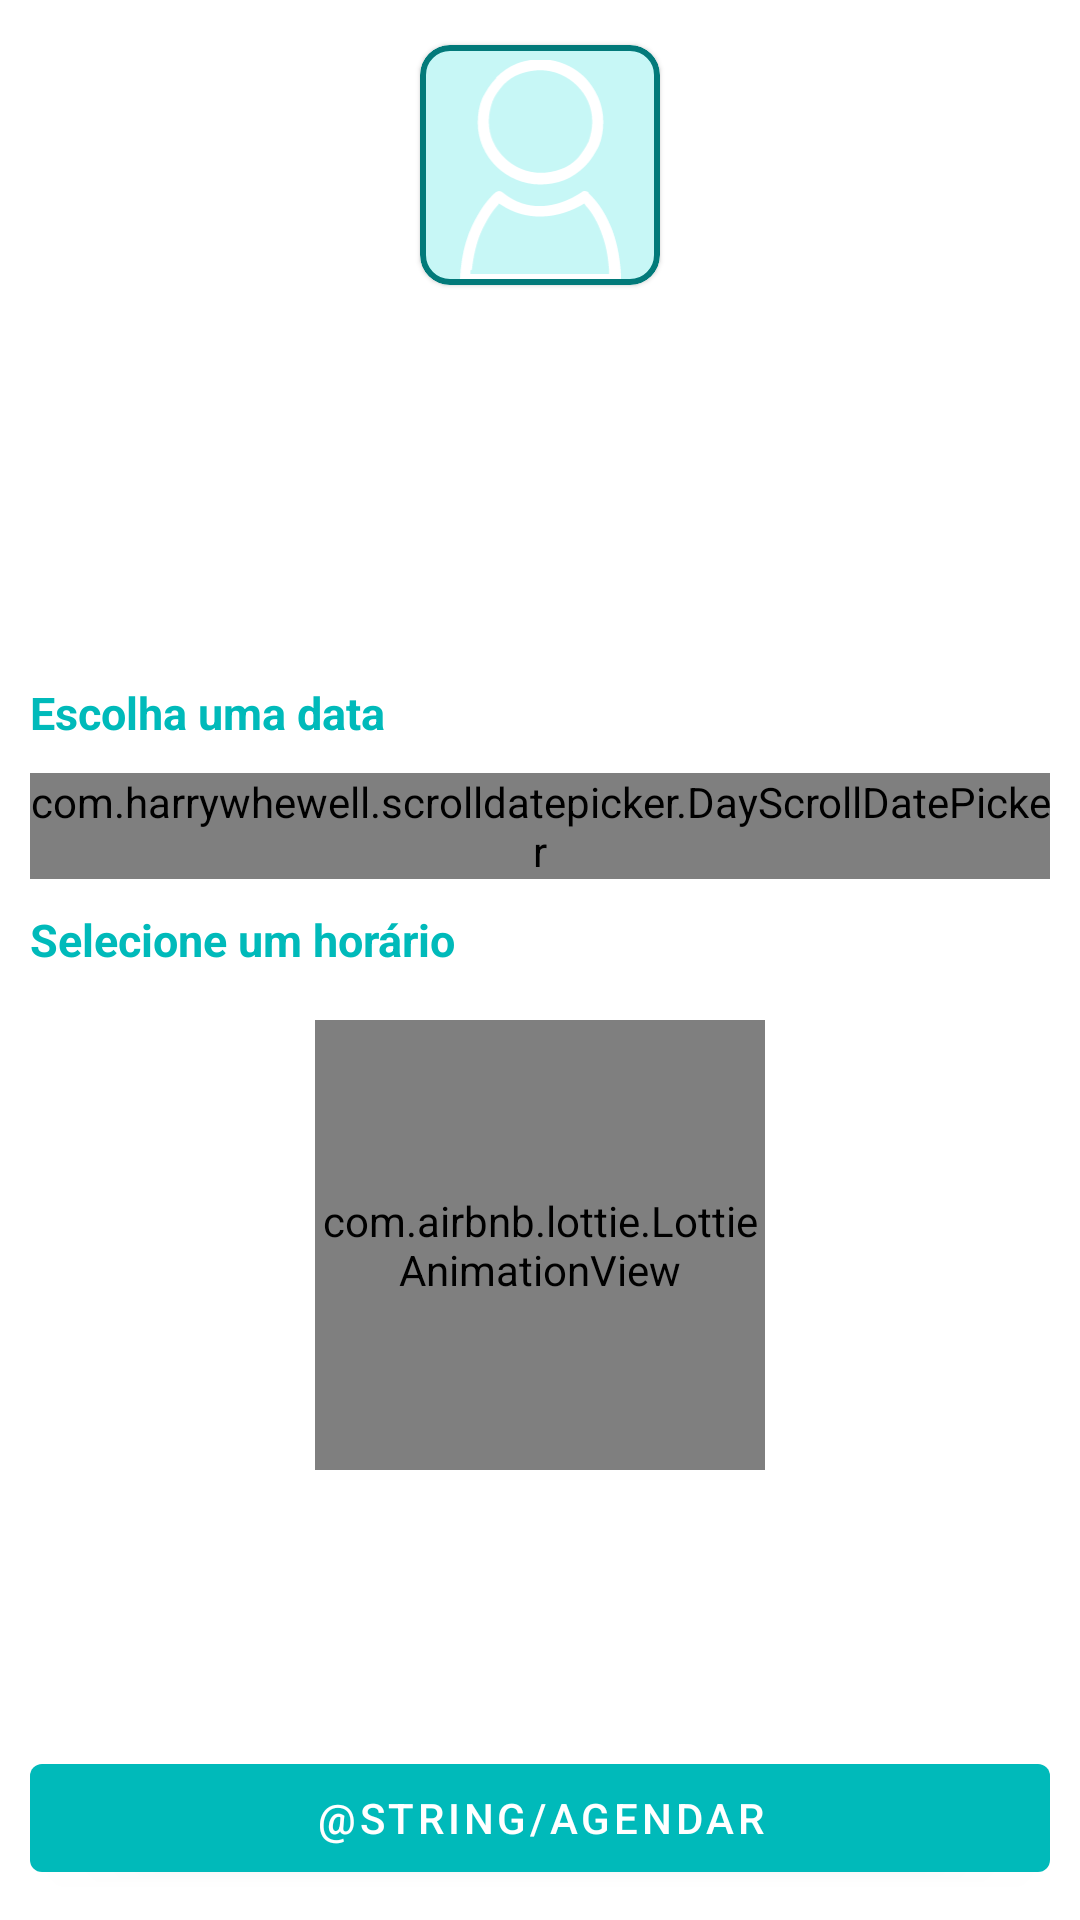

Layout XML and referenced resources for this Android screen:
<!-- AndroidManifest.xml: application theme Theme.DoctorsForEveryone -->
<!-- res/layout/doctor_fragment.xml -->
<?xml version="1.0" encoding="utf-8"?>
<androidx.constraintlayout.widget.ConstraintLayout xmlns:android="http://schemas.android.com/apk/res/android"
    xmlns:app="http://schemas.android.com/apk/res-auto"
    xmlns:tools="http://schemas.android.com/tools"
    android:layout_width="match_parent"
    android:layout_height="match_parent"
    tools:context=".view.DoctorFragment">

    <com.google.android.material.card.MaterialCardView
        android:id="@+id/materialCardView"
        android:layout_width="@dimen/size_80"
        android:layout_height="@dimen/size_80"
        android:layout_margin="@dimen/size_15"
        app:cardBackgroundColor="@color/greenLightBackgroundDoctors"
        app:cardCornerRadius="@dimen/size_10"
        app:layout_constraintEnd_toEndOf="parent"
        app:layout_constraintStart_toStartOf="parent"
        app:layout_constraintTop_toTopOf="parent"
        app:strokeColor="@color/greenDark"
        app:strokeWidth="@dimen/size_2">

        <androidx.constraintlayout.widget.ConstraintLayout
            android:layout_width="match_parent"
            android:layout_height="match_parent">


            <ImageView
                android:id="@+id/img_doctor_avatar"
                android:layout_width="@dimen/size_75"
                android:layout_height="@dimen/size_75"
                android:layout_marginTop="@dimen/size_5"
                android:src="@drawable/ic_icon_profile"
                app:layout_constraintBottom_toBottomOf="parent"
                app:layout_constraintEnd_toEndOf="parent"
                app:layout_constraintStart_toStartOf="parent"
                app:layout_constraintTop_toTopOf="parent" />


        </androidx.constraintlayout.widget.ConstraintLayout>


    </com.google.android.material.card.MaterialCardView>

    <TextView
        android:id="@+id/tv_doctor_name"
        android:layout_width="wrap_content"
        android:layout_height="wrap_content"
        android:layout_margin="@dimen/size_10"
        android:textColor="@color/greenDark"
        android:textSize="30sp"
        android:textStyle="bold"
        app:layout_constraintEnd_toEndOf="parent"
        app:layout_constraintStart_toStartOf="parent"
        app:layout_constraintTop_toBottomOf="@+id/materialCardView"
        tools:text="Dra. Daniela" />

    <LinearLayout
        android:id="@+id/linearLayout5"
        android:layout_width="match_parent"
        android:layout_height="wrap_content"
        android:gravity="center_horizontal|center_vertical"
        app:layout_constraintEnd_toEndOf="parent"
        app:layout_constraintTop_toBottomOf="@+id/tv_doctor_name">

        <TextView
            android:id="@+id/tv_doctor_category"
            android:layout_width="wrap_content"
            android:layout_height="wrap_content"
            android:layout_margin="@dimen/size_10"
            android:textColor="@color/greenLight"
            android:textSize="15sp"
            android:textStyle="italic"
            app:layout_constraintTop_toBottomOf="@+id/tv_doctor_name"
            tools:layout_editor_absoluteX="10dp"
            tools:text="Ginecologista" />

        <ImageView
            android:id="@+id/img_doctor_category"
            android:layout_width="@dimen/size_20"
            android:layout_height="@dimen/size_20"
            android:layout_margin="@dimen/size_10"
            android:layout_marginStart="280dp"
            app:layout_constraintStart_toEndOf="@+id/tv_doctor_category"
            app:layout_constraintTop_toBottomOf="@+id/tv_doctor_name"
            tools:src="@drawable/ic_calendar" />
    </LinearLayout>

    <TextView
        android:id="@+id/tv_doctor_description"
        android:layout_width="match_parent"
        android:layout_height="wrap_content"
        android:layout_margin="@dimen/size_10"
        android:layout_marginTop="40dp"
        android:textColor="@color/greenLight"
        android:textSize="16sp"
        app:layout_constraintEnd_toEndOf="parent"
        app:layout_constraintHorizontal_bias="0.473"
        app:layout_constraintStart_toStartOf="parent"
        app:layout_constraintTop_toBottomOf="@+id/linearLayout5"
        tools:text="Lorem ipsum dolor sit amet, consectetur adipiscing elit. Phasellus laoreet ultricies lectus, sed lacinia lectus mattis ac. Donec euismod ultricies felis, eu hendrerit lectus egestas vel. Sed at nunc quis orci aliquet convallis et sit amet ipsum." />

    <TextView
        android:id="@+id/tv_choose_day"
        android:layout_width="wrap_content"
        android:layout_height="wrap_content"
        android:layout_margin="@dimen/size_10"
        android:text="@string/escolha_um_dia"
        android:textColor="@color/greenLight"
        android:textSize="15sp"
        android:textStyle="bold"
        app:layout_constraintStart_toStartOf="parent"
        app:layout_constraintTop_toBottomOf="@+id/tv_doctor_description" />

    <com.harrywhewell.scrolldatepicker.DayScrollDatePicker
        android:id="@+id/date_picker"
        android:layout_width="match_parent"
        android:layout_height="wrap_content"
        android:layout_margin="@dimen/size_10"
        app:baseColor="@color/greenLightBackgroundDoctors"
        app:baseTextColor="@color/greenDark"
        app:layout_constraintEnd_toEndOf="parent"
        app:layout_constraintStart_toStartOf="parent"
        app:layout_constraintTop_toBottomOf="@+id/tv_choose_day"
        app:selectedColor="@color/greenLight"
        app:selectedTextColor="@color/black"
        app:showFullDate="false" />


    <TextView
        android:id="@+id/tv_select_hour"
        android:layout_width="wrap_content"
        android:layout_height="wrap_content"
        android:layout_margin="@dimen/size_10"
        android:text="@string/selecione_um_hor_rio"
        android:textColor="@color/greenLight"
        android:textSize="15sp"
        android:textStyle="bold"
        app:layout_constraintStart_toStartOf="parent"
        app:layout_constraintTop_toBottomOf="@+id/date_picker" />

    <ImageView
        android:id="@+id/img_not_working"
        android:layout_width="match_parent"
        android:layout_height="120dp"
        android:layout_margin="@dimen/size_10"
        android:src="@drawable/not_working"
        android:visibility="gone"
        app:layout_constraintBottom_toTopOf="@+id/btn_make_appointment"
        app:layout_constraintEnd_toEndOf="parent"
        app:layout_constraintStart_toStartOf="parent"
        app:layout_constraintTop_toBottomOf="@+id/tv_select_hour" />

    <ImageView
        android:id="@+id/img_not_working_in_date"
        android:layout_width="match_parent"
        android:layout_height="120dp"
        android:layout_margin="@dimen/size_10"
        android:src="@drawable/not_working_in_date"
        android:visibility="gone"
        app:layout_constraintBottom_toTopOf="@+id/btn_make_appointment"
        app:layout_constraintEnd_toEndOf="parent"
        app:layout_constraintStart_toStartOf="parent"
        app:layout_constraintTop_toBottomOf="@+id/tv_select_hour" />

    <androidx.recyclerview.widget.RecyclerView
        android:id="@+id/rv_doctor_hours"
        android:layout_width="match_parent"
        android:layout_height="0dp"
        android:layout_margin="@dimen/size_10"
        android:overScrollMode="never"
        app:layout_constraintBottom_toTopOf="@+id/btn_make_appointment"
        app:layout_constraintEnd_toEndOf="parent"
        app:layout_constraintStart_toStartOf="parent"
        app:layout_constraintTop_toBottomOf="@+id/tv_select_hour"
        tools:listitem="@layout/itens_cards_doctor_hours" />

    <com.google.android.material.button.MaterialButton
        android:id="@+id/btn_make_appointment"
        android:layout_width="match_parent"
        android:layout_height="wrap_content"
        android:layout_margin="@dimen/size_10"
        android:text="@string/agendar"
        app:layout_constraintBottom_toBottomOf="parent"
        app:layout_constraintEnd_toEndOf="parent"
        app:layout_constraintStart_toStartOf="parent" />

    <com.airbnb.lottie.LottieAnimationView
        android:id="@+id/lottieAnimationView"
        android:layout_width="@dimen/size_150"
        android:layout_height="@dimen/size_150"
        app:layout_constraintBottom_toBottomOf="@+id/rv_doctor_hours"
        app:layout_constraintEnd_toEndOf="parent"
        app:layout_constraintStart_toStartOf="parent"
        app:layout_constraintTop_toTopOf="@+id/date_picker"
        app:lottie_autoPlay="true"
        app:lottie_loop="true"
        app:lottie_rawRes="@raw/animation_splash" />

</androidx.constraintlayout.widget.ConstraintLayout>
<!-- res/layout/itens_cards_doctor_hours.xml (included above) -->
<?xml version="1.0" encoding="utf-8"?>
<LinearLayout xmlns:android="http://schemas.android.com/apk/res/android"
    xmlns:app="http://schemas.android.com/apk/res-auto"
    xmlns:tools="http://schemas.android.com/tools"
    android:layout_width="wrap_content"
    android:minHeight="70dp"
    android:layout_height="wrap_content">

    <com.google.android.material.chip.ChipGroup
        android:id="@+id/chip_group"
        android:layout_width="wrap_content"
        android:layout_height="wrap_content"
        app:singleSelection="true" />

</LinearLayout>
<!-- resources referenced by this layout -->
<resources>
  <color name="black">#FF000000</color>
  <color name="greenDark">#027A7A</color>
  <color name="greenLight">#00BABA</color>
  <color name="greenLightBackgroundDoctors">#c7f7f6</color>
  <dimen name="size_10">10dp</dimen>
  <dimen name="size_15">15dp</dimen>
  <dimen name="size_150">150dp</dimen>
  <dimen name="size_2">2dp</dimen>
  <dimen name="size_20">20dp</dimen>
  <dimen name="size_5">5dp</dimen>
  <dimen name="size_75">75dp</dimen>
  <dimen name="size_80">80dp</dimen>
  <string name="escolha_um_dia">Escolha uma data</string>
  <string name="selecione_um_hor_rio">Selecione um horário</string>
  <style name="Theme.DoctorsForEveryone" parent="Theme.MaterialComponents.DayNight.DarkActionBar">
          
          <item name="colorPrimary">@color/greenLight</item>
          <item name="colorPrimaryVariant">@color/greenDark</item>
          <item name="colorOnPrimary">@color/white</item>
          
          <item name="colorSecondary">@color/greenLight</item>
          <item name="colorSecondaryVariant">@color/greenDark</item>
          <item name="colorOnSecondary">@color/black</item>
          
          <item name="android:statusBarColor" tools:targetApi="l">?attr/colorPrimaryVariant</item>
          
          <item name="bottomSheetDialogTheme">@style/CustomBottomSheetDialog</item>
  
          <item name="chipStyle">@style/CustomChipChoice</item>
      </style>
  <color name="white">#FFFFFFFF</color>
  <style name="CustomBottomSheetDialog" parent="@style/ThemeOverlay.MaterialComponents.BottomSheetDialog">
          <item name="bottomSheetStyle">@style/CustomBottomSheet</item>
      </style>
  <style name="CustomChipChoice" parent="@style/Widget.MaterialComponents.Chip.Choice">
          <item name="chipBackgroundColor">@color/chip_state_color_list</item>
          <item name="android:textColor">@color/white</item>
      </style>
  <style name="CustomBottomSheet" parent="Widget.MaterialComponents.BottomSheet">
          <item name="shapeAppearanceOverlay">@style/CustomShapeAppearanceBottomSheetDialog</item>
      </style>
  <style name="CustomShapeAppearanceBottomSheetDialog" parent="">
          <item name="cornerFamily">rounded</item>
          <item name="cornerSizeTopRight">16dp</item>
          <item name="cornerSizeTopLeft">16dp</item>
          <item name="cornerSizeBottomRight">0dp</item>
          <item name="cornerSizeBottomLeft">0dp</item>
      </style>
</resources>
